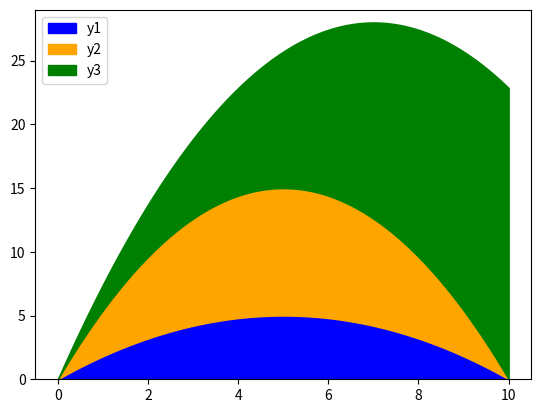

Write Python code to recreate this figure.
import numpy as np
import pandas as pd
import matplotlib as mpl
import matplotlib.pyplot as plt
import seaborn as sns


# TODO add ticks to plots

print('Задание 1')

# x = np.array([1, 5, 10, 15, 20])
# y1 = np.array([1, 7, 3, 5, 11])
# y2 = np.array([4, 3, 1, 8, 12])

# plt.plot(x, y1, '-ro', label='line 1')
# plt.plot(x, y2, '-.go', label='line 1')
# plt.legend()

# plt.show()


print('Задание 2')

# grid = plt.GridSpec(2, 2)
# ax = plt.subplot(grid[0, :])
# x = np.arange(1, 6)
# y = np.array([1, 7, 6, 3, 5])
# ax.plot(x, y)

# ax = plt.subplot(grid[1, 0])
# y = np.array([9, 4, 2, 4, 9])
# ax.plot(x, y)

# ax = plt.subplot(grid[1, 1])
# y = np.array([-7, -4, 2, -4, -7])
# ax.plot(x, y)

# plt.show()


print('Задание 3')

# x = np.arange(-5, 6)
# y = x ** 2
# plt.plot(x, y)
# plt.annotate('min', xy=(0, 0), xytext=(0, 10),
#              arrowprops=dict(facecolor='green'))

# plt.show()


print('Задание 4')

# x = np.random.uniform(0, 7, 700)
# y = np.random.normal(0, 7, 700)

# fig, ax = plt.subplots()
# bins = np.arange(0, 8, 1)
# h = ax.hist2d(x, y, bins=[bins, bins], cmap='viridis', vmin=0, vmax=10)

# ax.set_xlim(0, 7)
# ax.set_ylim(0, 7)
# ax.set_xticks(np.arange(0, 8, 1))
# ax.set_yticks(np.arange(0, 8, 1))
# fig.colorbar(h[3], ax=ax, shrink=0.5, anchor=(0, 0), aspect=5)

# plt.show()


# print('Задание 5')

# x = np.linspace(0, 5, 100)
# y = np.cos(np.pi * x)

# plt.plot(x, y, 'r')
# plt.fill_between(x, y, 0, color='blue', alpha=0.6)

# plt.show()


print('Задание 6')

# x = np.linspace(0, 5, 100)
# y = np.cos(np.pi * x)

print('Задание 7')

# x = np.arange(7)
# y = np.arange(7)
# fig, axes = plt.subplots(1, 3, figsize=(12, 4))
# styles = ['pre', 'mid', 'post']

# for ax, style in zip(axes, styles):
#     ax.step(x, y, where=style, color='green', marker='o')
#     ax.grid(True)
#     ax.set_xticks(np.arange(7))
#     ax.set_yticks(np.arange(7))
#     ax.axis('equal')

# plt.tight_layout()
# plt.show()


print('Задание 8')

x = np.linspace(0, 10, 100)
y1 = -0.2 * (x ** 2) + 2 * x
y2 = -0.6 * (x ** 2) + 6 * x
y3 = -4.0 / 7 * (x ** 2) + 8 * x

plt.fill_between(x, y1, 0, color='blue', label='y1')
plt.fill_between(x, y2, y1, color='orange', label='y2')
plt.fill_between(x, y3, y2, color='green', label='y3')
plt.ylim(0, 29)
plt.legend()

plt.show()
